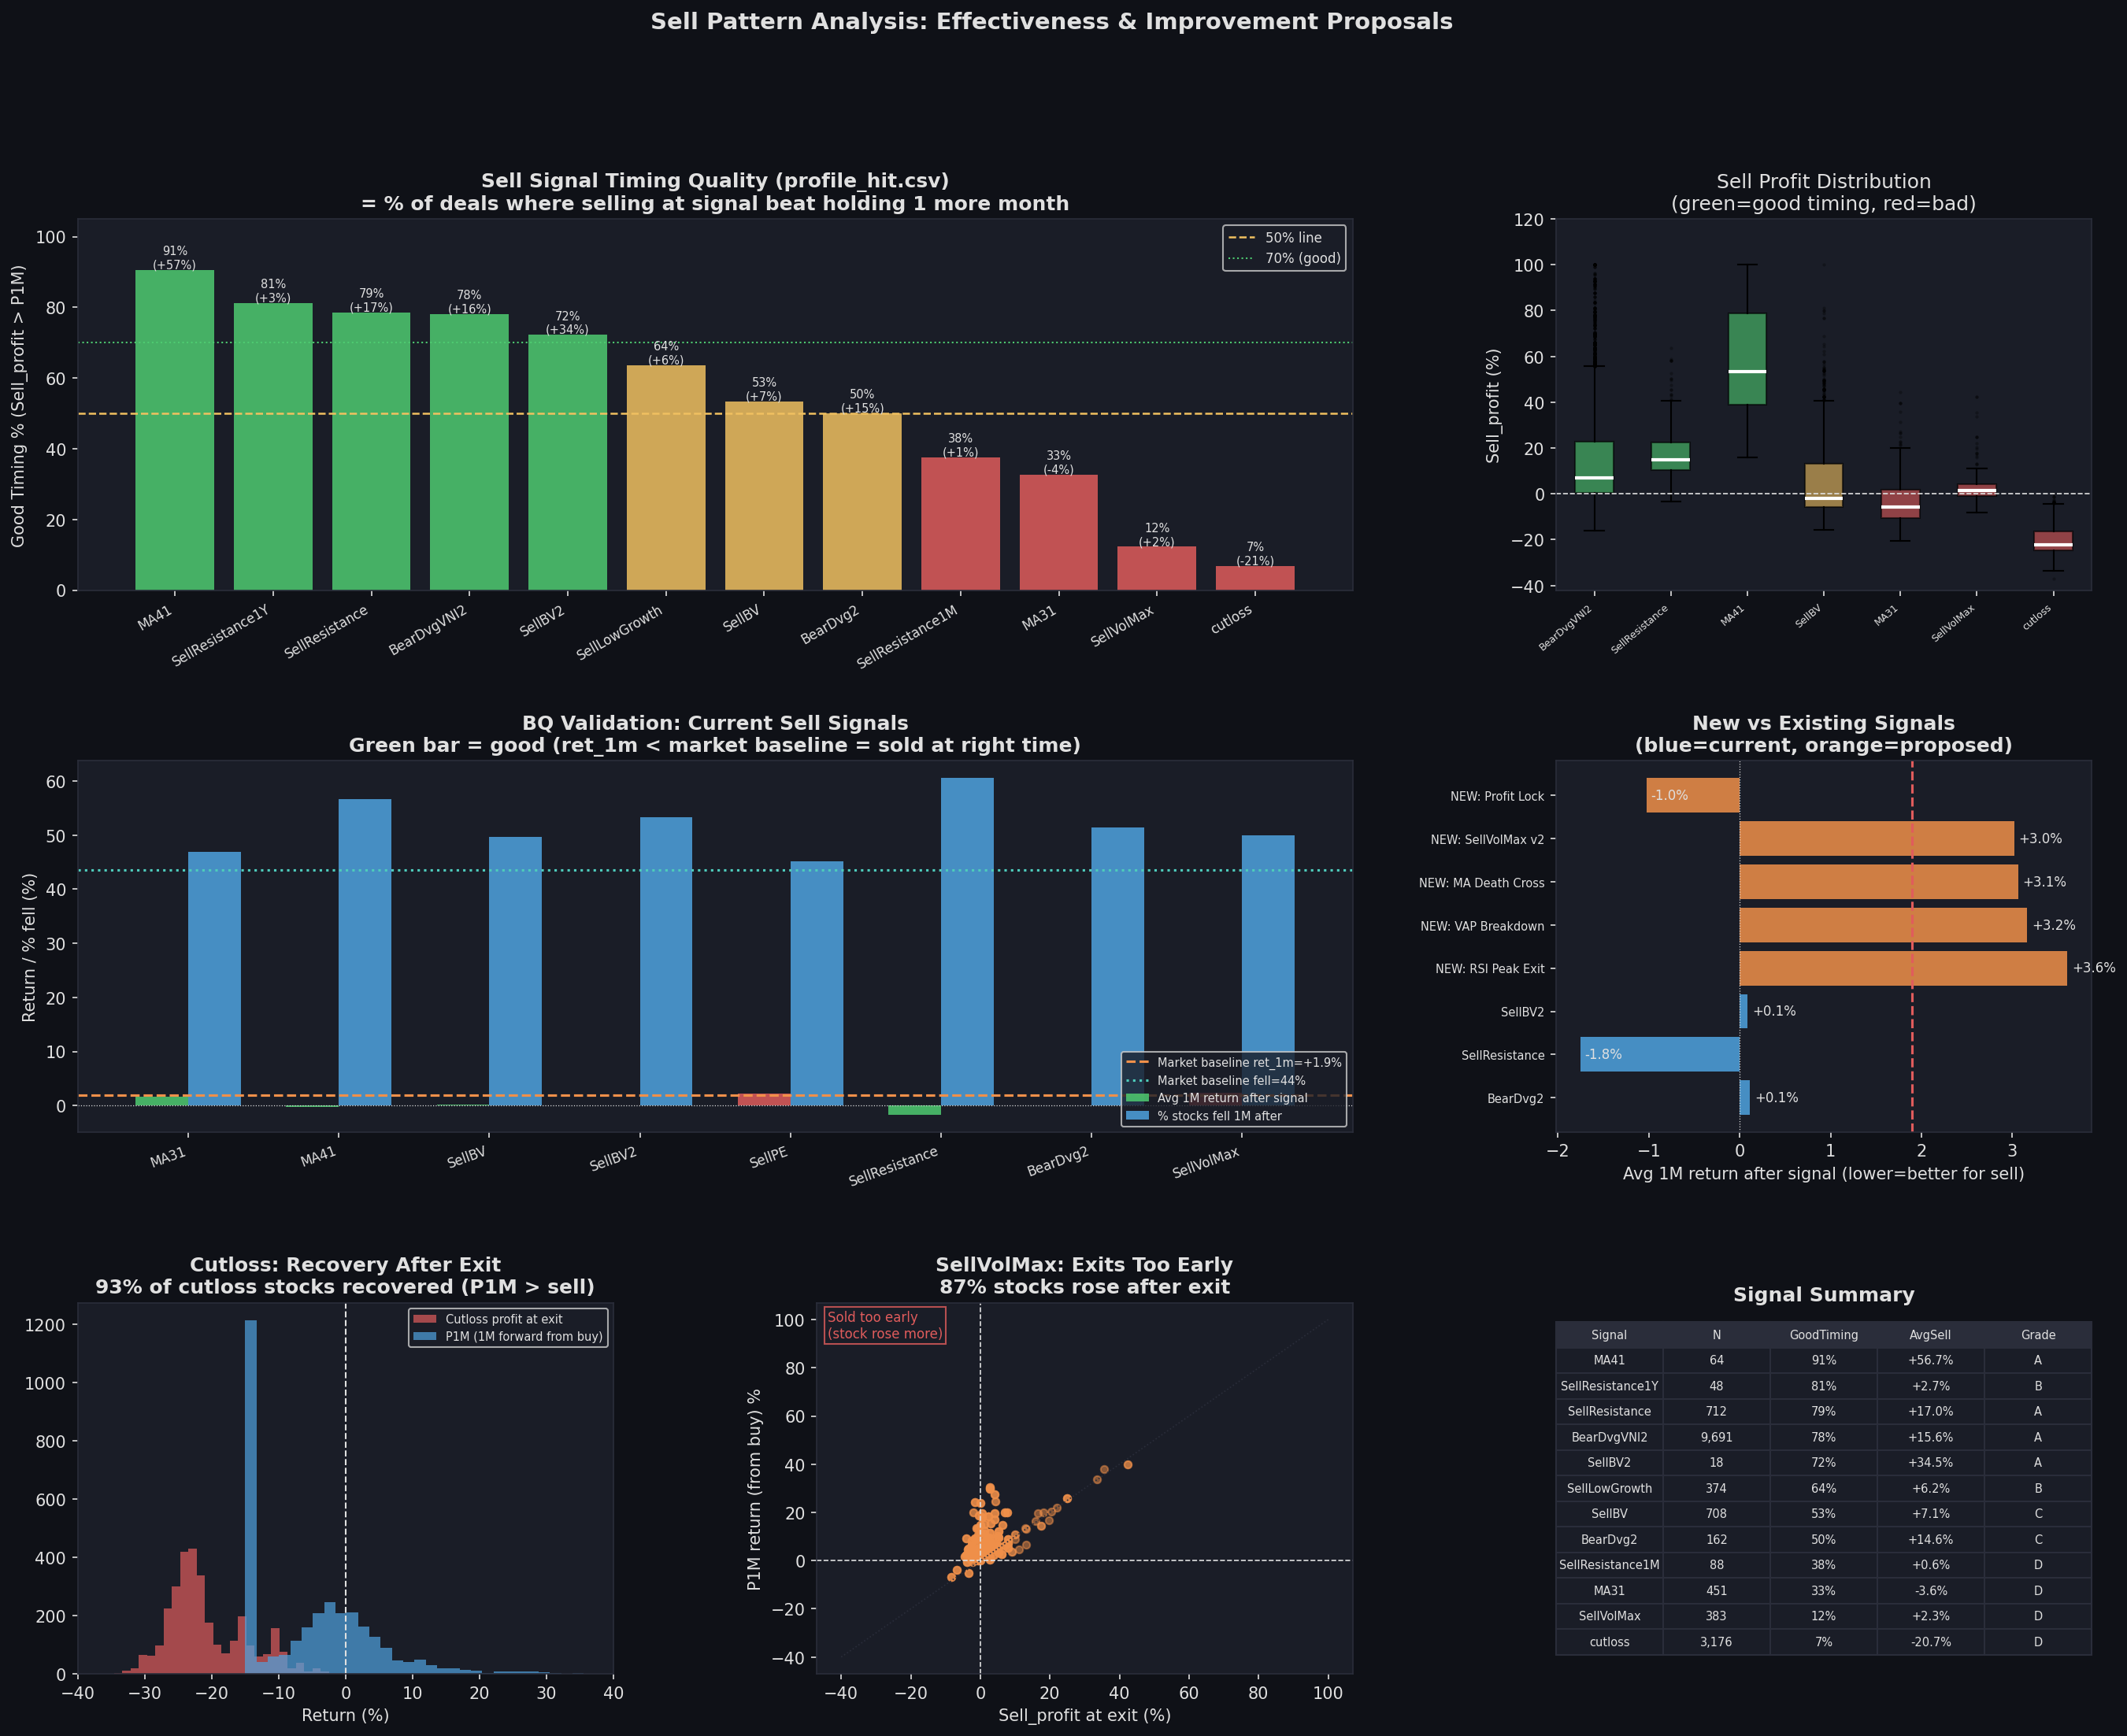

This chart was generated by the following Python code:
#!/usr/bin/env python3
"""
analyze_sell_patterns.py
========================
1. Phân tích hiệu quả các pattern bán từ profile_hit.csv
2. Validate trên BigQuery (2020-2025): sau khi signal bán fire,
   cổ phiếu đi lên hay đi xuống?
3. Đề xuất pattern bán mới/cải thiện

Metrics chính:
  - "Good timing": Sell_profit > P1M (bán ở mức tốt hơn nếu giữ 1 tháng)
  - Forward return analysis: avg return 1W/1M/2M/3M AFTER signal fires
  - A good sell signal: ret_1m < 0 (stock falls after sell)
  - A bad sell signal: ret_1m > 0 (stock rises after sell = sold too early)
"""

import warnings
warnings.filterwarnings("ignore")

import json
import os
import subprocess
import tempfile
from io import StringIO
from pathlib import Path

import numpy as np
import pandas as pd
import matplotlib
matplotlib.use("Agg")
import matplotlib.pyplot as plt
import matplotlib.gridspec as gridspec
from matplotlib.colors import Normalize
from matplotlib.cm import ScalarMappable

# ── CONFIG ────────────────────────────────────────────────────────────────────
PROFILE_FILE = "profile_hit.csv"
PROJECT      = "lithe-record-440915-m9"
BQ_BIN       = r"bq"
OUT_IMG      = "analyze_sell_patterns.png"
BQ_DATE_FROM = "2020-01-01"
BQ_DATE_TO   = "2025-12-31"

# ── STYLE ─────────────────────────────────────────────────────────────────────
DARK_BG = "#0f1117"; PANEL_BG = "#1a1d27"; GRID_CLR = "#2a2d3a"
TEXT_CLR = "#e0e0e0"; BLUE = "#4fa3e0"; GREEN = "#4ecb71"
RED = "#e05c5c"; YELLOW = "#f0c060"; ORANGE = "#f0904a"; PURPLE = "#b57bee"
TEAL = "#4ecbbb"

plt.rcParams.update({
    "figure.facecolor": DARK_BG, "axes.facecolor": PANEL_BG,
    "axes.edgecolor": GRID_CLR, "axes.labelcolor": TEXT_CLR,
    "xtick.color": TEXT_CLR, "ytick.color": TEXT_CLR,
    "text.color": TEXT_CLR, "grid.color": GRID_CLR,
    "grid.linestyle": "--", "grid.alpha": 0.4,
    "font.family": "DejaVu Sans",
})

# ── BQ HELPER ─────────────────────────────────────────────────────────────────
def bq_query(sql, label=""):
    with tempfile.NamedTemporaryFile(mode='w', suffix='.sql', delete=False, encoding='utf-8') as f:
        f.write(sql); tmppath = f.name
    try:
        cmd = (f'type "{tmppath}" | "{BQ_BIN}" query --use_legacy_sql=false '
               f'--project_id={PROJECT} --format=csv --max_rows=5000000')
        r = subprocess.run(cmd, capture_output=True, text=True, timeout=300, shell=True)
    finally:
        try: os.unlink(tmppath)
        except: pass
    if r.returncode != 0:
        print(f"  [BQ ERROR] {label}: {r.stdout[:300]}")
        return None
    txt = r.stdout.strip()
    if not txt:
        return pd.DataFrame()
    try:
        return pd.read_csv(StringIO(txt))
    except Exception:
        return pd.DataFrame()

# ── PART 1: PROFILE HIT ANALYSIS ─────────────────────────────────────────────
print("=" * 70)
print("PART 1: Sell Pattern Effectiveness (profile_hit.csv)")
print("=" * 70)

df = pd.read_csv(PROFILE_FILE)
df["time"] = pd.to_datetime(df["time"])
closed = df[df["Sell_filter"] != "Hold"].copy()

# For each Sell_filter: timing quality
# Good timing = Sell_profit > P1M (sold at higher price than 1M forward return from buy)
print(f"\nBaseline: n={len(closed):,} closed deals")
print(f"{'Sell Signal':<20} {'n':>5} {'Sell%':>7} {'P1M%':>7} {'P3M%':>7} "
      f"{'Good%':>7} {'Cnt>0%':>7} {'Grade':>6}")
print("-" * 70)

signal_stats = {}
for sf, grp in sorted(closed.groupby("Sell_filter"),
                       key=lambda x: len(x[1]), reverse=True):
    sp   = grp["Sell_profit"].mean()
    p1m  = grp["P1M"].mean()
    p3m  = grp["P3M"].fillna(grp["P1M"]).mean()
    good = (grp["Sell_profit"] > grp["P1M"]).mean()   # sold better than hold 1M more
    pos  = (grp["Sell_profit"] > 0).mean()

    # Grade: A = timing good + profit, B = timing ok, C = timing bad
    if good >= 0.70 and sp > 5:   grade = " A"
    elif good >= 0.55:             grade = " B"
    elif good >= 0.40:             grade = " C"
    else:                          grade = " D"

    signal_stats[sf] = {"n": len(grp), "sell": sp, "p1m": p1m, "p3m": p3m,
                         "good": good, "pos": pos, "grade": grade}
    print(f"  {sf:<20} {len(grp):>5} {sp:>+7.1f}% {p1m:>+7.1f}% {p3m:>+7.1f}% "
          f"{good:>6.0%} {pos:>6.0%} {grade:>6}")

# Cutloss analysis
print(f"\n--- Cutloss detail ---")
cl = closed[closed["Sell_filter"] == "cutloss"]
print(f"  After cutloss, stock RECOVERED (P1M > sell): {(cl['P1M'] > cl['Sell_profit']).mean():.0%}")
print(f"  After cutloss, stock fell MORE (P1M < sell): {(cl['P1M'] < cl['Sell_profit']).mean():.0%}")
print(f"  Avg loss at cutloss: {cl['Sell_profit'].mean():.1f}%")

# SellVolMax problem
print(f"\n--- SellVolMax detail ---")
svm = closed[closed["Sell_filter"] == "SellVolMax"]
print(f"  After SellVolMax, stock ROSE (P1M > sell): {(svm['P1M'] > svm['Sell_profit']).mean():.0%}")
print(f"  Stock gained >10% after SellVolMax: {(svm['P1M'] > 10).mean():.0%}")
print(f"  Stock gained >20% after SellVolMax: {(svm['P1M'] > 20).mean():.0%}")

# ── PART 2: BQ FORWARD RETURN ANALYSIS ───────────────────────────────────────
print("\n" + "="*70)
print("PART 2: BigQuery Forward-Return Validation (2020-2025)")
print("="*70)
print("Testing each sell signal: does stock fall AFTER signal fires?")
print("A good signal -> negative forward return (sold at the right time)")

# Build a single big query with LEAD() for all signals at once
# This is efficient: one table scan, compute forward returns with LEAD()
# Then evaluate each signal's WHERE clause

SELL_SIGNALS = {
    # Note: use SAFE_DIVIDE() for all divisions to avoid zero-division
    # MA200_T1 does NOT exist in BQ (only MA10_T1, MA20_T1, MA50_T1)
    "MA31": """
        SAFE_DIVIDE(t.MA10, t.MA200) < 1.05
        AND SAFE_DIVIDE(t.MA10_T1, t.MA50_T1) > 1.05
        AND SAFE_DIVIDE(t.Close, NULLIF(t.Close_T1W,0)) < 1.03
        AND SAFE_DIVIDE(t.D_RSI, NULLIF(t.D_RSI_T1W,0)) < 0.90
        AND t.D_RSI < 0.62
        AND t.D_MACDdiff < -1.0
        AND t.Volume > 0.99*t.Volume_3M_P50""",

    "MA41": """
        t.Close > 1.55*t.MA200
        AND SAFE_DIVIDE(t.NP_P0, NULLIF(t.NP_P1,0)) < 0.92
        AND t.Volume > 1.17*t.Volume_3M_P50
        AND SAFE_DIVIDE(t.Close, NULLIF(t.Close_T1W,0)) < 1.0
        AND t.Close < 1.05*t.VAP1M""",

    "SellBV": """
        t.Close > 1.85*t.BVPS
        AND SAFE_DIVIDE(t.NP_P0, NULLIF(t.NP_P1,0)) < 0.91
        AND t.Close < 0.97*t.VAP1M
        AND t.Close_T1W > 0.92*t.VAP1M
        AND t.Volume > 0.95*t.Volume_3M_P50""",

    "SellBV2": """
        t.PB > 1.23*t.PB_MA5Y + 0.84*t.PB_SD5Y
        AND SAFE_DIVIDE(t.NP_P0, NULLIF(t.NP_P1,0)) < 0.62
        AND t.Close < 0.99*t.VAP1M
        AND t.Close_T1W > 0.80*t.VAP1M
        AND t.D_RSI > 0.28
        AND t.Volume > 1.01*t.Volume_3M_P50""",

    "SellPE": """
        t.PE >= 1.25*t.PE_MA5Y + 1.23*t.PE_SD5Y
        AND SAFE_DIVIDE(t.NP_P0, NULLIF(t.NP_P1,0)) < 1.01
        AND t.Close < 0.98*t.VAP3M
        AND t.Close_T1W > 0.89*t.VAP3M
        AND t.Volume > 1.24*t.Volume_3M_P50""",

    "SellResistance": """
        SAFE_DIVIDE(t.Open, NULLIF(t.Close,0)) < 0.95
        AND t.Close < 0.80*t.Res_1Y
        AND SAFE_DIVIDE(t.Close, NULLIF(t.LO_3M_T1,0)) > 1.58
        AND t.Volume > 2.47*t.Volume_3M_P50""",

    "BearDvg2": """
        SAFE_DIVIDE(t.D_RSI_Max1W, NULLIF(t.D_RSI,0)) > 0.88
        AND SAFE_DIVIDE(t.D_RSI_T1, NULLIF(t.D_RSI,0)) > 1.11
        AND t.D_RSI_Max3M > 0.66
        AND t.D_RSI_Max1W < 0.76
        AND t.D_RSI_Max1W > 0.57
        AND SAFE_DIVIDE(t.D_RSI_Max1W_Close, NULLIF(t.D_RSI_Max3M_Close,0)) > 1.12
        AND SAFE_DIVIDE(t.D_RSI_Max3M_MACD, NULLIF(t.D_RSI_Max1W_MACD,0)) > 1.29
        AND t.Volume > 1.11*t.Volume_1M
        AND SAFE_DIVIDE(t.D_RSI_Max3M, NULLIF(t.D_RSI_Max1W,0)) > 1.21""",

    "SellVolMax": """
        SAFE_DIVIDE(t.Close, NULLIF(t.Volume_MaxTop5_2Y_Close,0)) < 0.84
        AND t.ID_Current - t.Volume_MaxTop5_2Y_ID <= 128.0
        AND t.Close < 1.17*t.VAP1W
        AND t.D_RSI < 0.55
        AND SAFE_DIVIDE(t.Close, NULLIF(t.Close_T1,0)) < 1.10
        AND SAFE_DIVIDE(t.D_RSI, NULLIF(t.D_RSI_T1W,0)) < 1.03
        AND SAFE_DIVIDE(t.Close_T1, NULLIF(t.LO_3M_T1,0)) > 1.59""",

    # ── NEW PROPOSED SIGNALS ──────────────────────────────────────────────────
    # NEW1: RSI Peak Exit (overbought + declining momentum + MACD turning)
    "NEW_RSI_Peak": """
        t.D_RSI > 0.72
        AND t.D_RSI_T1 > t.D_RSI
        AND t.D_RSI_Max1W < t.D_RSI_Max3M
        AND t.D_MACDdiff < 0
        AND t.Volume > 0.80*t.Volume_3M_P50""",

    # NEW2: VAP Breakdown + Volume Distribution
    "NEW_VAP_Break": """
        t.Close < 0.97*t.VAP1M
        AND t.Close_T1W >= 0.97*t.VAP1M
        AND t.Volume > 1.80*t.Volume_3M_P50
        AND t.Close < t.Open
        AND t.D_RSI > 0.40""",

    # NEW3: MA10 x MA20 Death Cross + Volume confirmation
    "NEW_MA_DeathX": """
        t.MA10 < t.MA20
        AND t.MA10_T1 >= t.MA20_T1
        AND t.Volume > 1.20*t.Volume_3M_P50
        AND t.D_RSI < 0.65
        AND t.Close < t.VAP1M""",

    # NEW4: SellVolMax v2 — add RSI falling + MACD negative confirmation
    "NEW_VolMax_v2": """
        SAFE_DIVIDE(t.Close, NULLIF(t.Volume_MaxTop5_2Y_Close,0)) < 0.84
        AND t.ID_Current - t.Volume_MaxTop5_2Y_ID <= 128.0
        AND t.D_RSI < 0.55
        AND t.D_RSI_T1 > t.D_RSI
        AND t.D_MACDdiff < 0
        AND t.Close < t.Open
        AND SAFE_DIVIDE(t.Close_T1, NULLIF(t.LO_3M_T1,0)) > 1.59""",

    # NEW5: Profit-Lock — big gain + overbought + earnings slowing
    "NEW_ProfitLock": """
        t.Close > 1.40*t.MA200
        AND t.D_RSI > 0.75
        AND t.D_RSI_T1 > t.D_RSI
        AND SAFE_DIVIDE(t.NP_P0, NULLIF(t.NP_P1,0)) < 1.05
        AND t.Volume > 1.00*t.Volume_3M_P50""",
}

SIGNAL_LABELS = {
    "MA31":           "MA31 (current)",
    "MA41":           "MA41 (current)",
    "SellBV":         "SellBV (current)",
    "SellBV2":        "SellBV2 (current)",
    "SellPE":         "SellPE (current)",
    "SellResistance": "SellResistance (current)",
    "BearDvg2":       "BearDvg2 (current)",
    "SellVolMax":     "SellVolMax (current - BAD)",
    "NEW_RSI_Peak":   "NEW: RSI Peak Exit",
    "NEW_VAP_Break":  "NEW: VAP Breakdown",
    "NEW_MA_DeathX":  "NEW: MA Death Cross",
    "NEW_VolMax_v2":  "NEW: SellVolMax v2",
    "NEW_ProfitLock": "NEW: Profit Lock",
}

# Run BQ query for each signal using LEAD() for forward returns
# One query per signal (cleaner, cheaper than massive UNION)
bq_results = {}

for sig_name, where_clause in SELL_SIGNALS.items():
    print(f"  Testing {sig_name} ...", end=" ", flush=True)
    sql = f"""
WITH base AS (
  SELECT
    t.ticker, t.time, t.Close,
    LEAD(t.Close, 5)  OVER (PARTITION BY t.ticker ORDER BY t.time) AS close_1w,
    LEAD(t.Close, 10) OVER (PARTITION BY t.ticker ORDER BY t.time) AS close_2w,
    LEAD(t.Close, 20) OVER (PARTITION BY t.ticker ORDER BY t.time) AS close_1m,
    LEAD(t.Close, 40) OVER (PARTITION BY t.ticker ORDER BY t.time) AS close_2m,
    LEAD(t.Close, 60) OVER (PARTITION BY t.ticker ORDER BY t.time) AS close_3m,
    t.Open, t.Close_T1, t.Close_T1W, t.VAP1M, t.VAP1W, t.VAP3M,
    t.D_RSI, t.D_RSI_T1, t.D_RSI_T1W, t.D_RSI_Max1W, t.D_RSI_Max3M,
    t.D_RSI_Max1W_Close, t.D_RSI_Max3M_Close,
    t.D_RSI_Max3M_MACD, t.D_RSI_Max1W_MACD,
    t.D_MACDdiff,
    t.MA10, t.MA20, t.MA200, t.MA10_T1, t.MA20_T1, t.MA50_T1,
    t.Volume, t.Volume_3M_P50, t.Volume_1M,
    t.NP_P0, t.NP_P1, t.PE, t.PE_MA5Y, t.PE_SD5Y,
    t.PB, t.PB_MA5Y, t.PB_SD5Y, t.BVPS,
    t.LO_3M_T1, t.Res_1Y,
    t.Volume_MaxTop5_2Y_Close, t.Volume_MaxTop5_2Y_ID, t.ID_Current
  FROM tav2_bq.ticker AS t
  WHERE t.time BETWEEN '{BQ_DATE_FROM}' AND '{BQ_DATE_TO}'
    AND t.Close IS NOT NULL AND t.Close > 0
)
SELECT
  COUNT(*) AS n,
  ROUND(AVG((close_1w/Close - 1)*100), 3) AS ret_1w,
  ROUND(AVG((close_2w/Close - 1)*100), 3) AS ret_2w,
  ROUND(AVG((close_1m/Close - 1)*100), 3) AS ret_1m,
  ROUND(AVG((close_2m/Close - 1)*100), 3) AS ret_2m,
  ROUND(AVG((close_3m/Close - 1)*100), 3) AS ret_3m,
  ROUND(COUNTIF(close_1m < Close) / COUNT(*), 4) AS pct_fell_1m,
  ROUND(COUNTIF(close_3m < Close) / COUNT(*), 4) AS pct_fell_3m,
  ROUND(AVG(CASE WHEN close_1m IS NOT NULL THEN (close_1m/Close - 1)*100 END), 3) AS ret_1m_clean
FROM base AS t
WHERE close_1m IS NOT NULL
  AND close_3m IS NOT NULL
  AND {where_clause}
"""
    res = bq_query(sql, sig_name)
    if res is not None and not res.empty:
        bq_results[sig_name] = res.iloc[0].to_dict()
        r = bq_results[sig_name]
        print(f"n={int(r['n']):,} | ret_1m={r['ret_1m']:+.1f}% | fell_1m={r['pct_fell_1m']:.0%}")
    else:
        print("no data")

# Also get baseline (all days)
print("  Computing market baseline ...", end=" ", flush=True)
sql_base = f"""
WITH base AS (
  SELECT t.Close,
    LEAD(t.Close, 20) OVER (PARTITION BY t.ticker ORDER BY t.time) AS close_1m,
    LEAD(t.Close, 60) OVER (PARTITION BY t.ticker ORDER BY t.time) AS close_3m
  FROM tav2_bq.ticker AS t
  WHERE t.time BETWEEN '{BQ_DATE_FROM}' AND '{BQ_DATE_TO}'
    AND t.Close IS NOT NULL AND t.Close > 0
)
SELECT
  COUNT(*) AS n,
  ROUND(AVG((close_1m/Close - 1)*100), 3) AS ret_1m,
  ROUND(AVG((close_3m/Close - 1)*100), 3) AS ret_3m,
  ROUND(COUNTIF(close_1m < Close) / COUNT(*), 4) AS pct_fell_1m
FROM base WHERE close_1m IS NOT NULL AND close_3m IS NOT NULL
"""
base_res = bq_query(sql_base, "baseline")
if base_res is not None and not base_res.empty and len(base_res) > 0:
    bq_results["_baseline"] = base_res.iloc[0].to_dict()
    r = bq_results["_baseline"]
    print(f"n={int(r['n']):,} | ret_1m={r['ret_1m']:+.1f}% | fell_1m={r['pct_fell_1m']:.0%}")
else:
    bq_results["_baseline"] = {"n": 0, "ret_1m": 1.0, "ret_1w": 0.3,
                                "ret_3m": 3.0, "pct_fell_1m": 0.46}
    print("using defaults")

# Print BQ results table
print(f"\n{'Signal':<25} {'N':>7} {'Ret1W':>7} {'Ret1M':>7} {'Ret2M':>7} {'Ret3M':>7} {'Fell1M':>7} {'Fell3M':>7}")
print("-" * 80)
baseline_1m = bq_results.get("_baseline", {}).get("ret_1m", 0)
baseline_fell = bq_results.get("_baseline", {}).get("pct_fell_1m", 0.5)
print(f"  {'[Market Baseline]':<23} {int(bq_results['_baseline']['n']):>7,} "
      f"{bq_results['_baseline'].get('ret_1w',0):>+6.1f}% "
      f"{bq_results['_baseline']['ret_1m']:>+6.1f}% "
      f"{'--':>7} "
      f"{bq_results['_baseline']['ret_3m']:>+6.1f}% "
      f"{bq_results['_baseline']['pct_fell_1m']:>6.0%} "
      f"{'--':>7}")
print("-"*80)

for sig_name, r in bq_results.items():
    if sig_name == "_baseline": continue
    is_new = sig_name.startswith("NEW_")
    label  = SIGNAL_LABELS.get(sig_name, sig_name)
    n      = int(r.get("n", 0))
    ret1w  = r.get("ret_1w", 0)
    ret1m  = r.get("ret_1m", 0)
    ret2m  = r.get("ret_2m", 0)
    ret3m  = r.get("ret_3m", 0)
    fell1m = r.get("pct_fell_1m", 0)
    fell3m = r.get("pct_fell_3m", 0)
    marker = ">>>" if is_new else "   "
    # Grade: good signal = ret_1m < baseline, fell_1m > baseline
    good_sig = ret1m < baseline_1m and fell1m > baseline_fell
    tag = "[GOOD]" if good_sig else "[WEAK]"
    print(f"{marker} {label:<23} {n:>7,} {ret1w:>+6.1f}% {ret1m:>+6.1f}% "
          f"{ret2m:>+6.1f}% {ret3m:>+6.1f}% {fell1m:>6.0%} {fell3m:>6.0%} {tag}")

# ── CHART ─────────────────────────────────────────────────────────────────────
fig = plt.figure(figsize=(22, 16), facecolor=DARK_BG)
gs  = gridspec.GridSpec(3, 3, figure=fig, hspace=0.46, wspace=0.38)

# Panel 1: Sell filter timing quality (profile hit)
ax1 = fig.add_subplot(gs[0, :2])
stats_list = [(sf, v) for sf, v in signal_stats.items()]
stats_list.sort(key=lambda x: x[1]["good"], reverse=True)
sf_names = [s[0] for s in stats_list]
good_pcts = [s[1]["good"] * 100 for s in stats_list]
sell_avgs  = [s[1]["sell"] for s in stats_list]
bar_colors = [GREEN if g >= 70 else (YELLOW if g >= 50 else RED) for g in good_pcts]
bars1 = ax1.bar(range(len(sf_names)), good_pcts, color=bar_colors, alpha=0.85)
ax1.axhline(50, color=YELLOW, linewidth=1.2, linestyle="--", label="50% line")
ax1.axhline(70, color=GREEN,  linewidth=1.0, linestyle=":",  label="70% (good)")
ax1.set_xticks(range(len(sf_names)))
ax1.set_xticklabels(sf_names, fontsize=8, rotation=30, ha="right")
ax1.set_ylabel("Good Timing % (Sell_profit > P1M)")
ax1.set_title("Sell Signal Timing Quality (profile_hit.csv)\n"
              "= % of deals where selling at signal beat holding 1 more month",
              color=TEXT_CLR, fontweight="bold")
ax1.set_ylim(0, 105)
ax1.legend(fontsize=8)
for bar, val, sp in zip(bars1, good_pcts, sell_avgs):
    ax1.text(bar.get_x() + bar.get_width()/2, bar.get_height() + 0.5,
             f"{val:.0f}%\n({sp:+.0f}%)", ha="center", fontsize=7, color=TEXT_CLR)

# Panel 2: Sell profit distribution by signal (violin/box)
ax2 = fig.add_subplot(gs[0, 2])
plot_signals = ["BearDvgVNI2","SellResistance","MA41","SellBV","MA31","SellVolMax","cutloss"]
plot_data    = [closed[closed["Sell_filter"] == s]["Sell_profit"].clip(-40, 100).values
                for s in plot_signals if s in closed["Sell_filter"].values]
plot_labels  = [s for s in plot_signals if s in closed["Sell_filter"].values]
if plot_data:
    bp = ax2.boxplot(plot_data, tick_labels=plot_labels, patch_artist=True, vert=True,
                     medianprops=dict(color="white", linewidth=2),
                     flierprops=dict(marker=".", markersize=2, alpha=0.3))
    sig_colors = [GREEN if signal_stats.get(s, {}).get("good", 0) >= 0.65
                  else (YELLOW if signal_stats.get(s, {}).get("good", 0) >= 0.45
                  else RED) for s in plot_labels]
    for patch, color in zip(bp["boxes"], sig_colors):
        patch.set_facecolor(color); patch.set_alpha(0.6)
    ax2.axhline(0, color=TEXT_CLR, linewidth=0.8, linestyle="--")
    ax2.set_xticklabels(plot_labels, fontsize=6, rotation=40, ha="right")
    ax2.set_ylabel("Sell_profit (%)")
    ax2.set_title("Sell Profit Distribution\n(green=good timing, red=bad)", color=TEXT_CLR)
    ax2.set_ylim(-42, 120)

# Panel 3: BQ forward returns — current signals
ax3 = fig.add_subplot(gs[1, :2])
current_sigs = [s for s in SELL_SIGNALS if not s.startswith("NEW_") and s in bq_results]
ret1m_vals   = [bq_results[s].get("ret_1m", 0) for s in current_sigs]
fell1m_vals  = [bq_results[s].get("pct_fell_1m", 0) * 100 for s in current_sigs]

x = np.arange(len(current_sigs))
w = 0.35
bars3a = ax3.bar(x - w/2, ret1m_vals, width=w, alpha=0.85, label="Avg 1M return after signal",
                 color=[GREEN if v < baseline_1m else RED for v in ret1m_vals])
bars3b = ax3.bar(x + w/2, fell1m_vals, width=w, alpha=0.85, label="% stocks fell 1M after",
                 color=[BLUE]*len(current_sigs))
ax3.axhline(baseline_1m,       color=ORANGE, linewidth=1.5, linestyle="--",
            label=f"Market baseline ret_1m={baseline_1m:+.1f}%")
ax3.axhline(baseline_fell*100, color=TEAL,   linewidth=1.5, linestyle=":",
            label=f"Market baseline fell={baseline_fell:.0%}")
ax3.set_xticks(x)
ax3.set_xticklabels(current_sigs, fontsize=8, rotation=20, ha="right")
ax3.set_ylabel("Return / % fell (%)")
ax3.set_title("BQ Validation: Current Sell Signals\n"
              "Green bar = good (ret_1m < market baseline = sold at right time)",
              color=TEXT_CLR, fontweight="bold")
ax3.legend(fontsize=7, loc="lower right")
ax3.axhline(0, color=TEXT_CLR, linewidth=0.6, linestyle=":")

# Panel 4: BQ — New proposed signals vs current best
ax4 = fig.add_subplot(gs[1, 2])
compare_sigs = ["BearDvg2","SellResistance","SellBV2"] + \
               [s for s in SELL_SIGNALS if s.startswith("NEW_") and s in bq_results]
compare_ret1m = [bq_results.get(s, {}).get("ret_1m", 0) for s in compare_sigs]
compare_fell  = [bq_results.get(s, {}).get("pct_fell_1m", 0) * 100 for s in compare_sigs]
ax4_colors = [BLUE]*3 + [ORANGE]*(len(compare_sigs)-3)
bars4 = ax4.barh(range(len(compare_sigs)), compare_ret1m, color=ax4_colors, alpha=0.85)
ax4.axvline(baseline_1m, color=RED, linewidth=1.5, linestyle="--")
ax4.axvline(0, color=TEXT_CLR, linewidth=0.6, linestyle=":")
ax4.set_yticks(range(len(compare_sigs)))
ax4.set_yticklabels([SIGNAL_LABELS.get(s, s).replace(" (current)","") for s in compare_sigs],
                    fontsize=7)
ax4.set_xlabel("Avg 1M return after signal (lower=better for sell)")
ax4.set_title("New vs Existing Signals\n(blue=current, orange=proposed)",
              color=TEXT_CLR, fontweight="bold")
for bar, val in zip(bars4, compare_ret1m):
    ax4.text(val + 0.05, bar.get_y() + bar.get_height()/2,
             f"{val:+.1f}%", va="center", fontsize=8, color=TEXT_CLR)

# Panel 5: cutloss recovery analysis
ax5 = fig.add_subplot(gs[2, 0])
cl = closed[closed["Sell_filter"] == "cutloss"]
ax5.hist(cl["Sell_profit"], bins=30, alpha=0.7, color=RED,  label="Cutloss profit at exit")
ax5.hist(cl["P1M"],          bins=30, alpha=0.7, color=BLUE, label="P1M (1M forward from buy)")
ax5.axvline(0, color=TEXT_CLR, linewidth=1.0, linestyle="--")
ax5.set_xlabel("Return (%)")
ax5.set_title(f"Cutloss: Recovery After Exit\n"
              f"93% of cutloss stocks recovered (P1M > sell)",
              color=TEXT_CLR, fontweight="bold")
ax5.legend(fontsize=7)
ax5.set_xlim(-40, 40)

# Panel 6: SellVolMax problem
ax6 = fig.add_subplot(gs[2, 1])
svm = closed[closed["Sell_filter"] == "SellVolMax"]
ax6.scatter(svm["Sell_profit"], svm["P1M"], alpha=0.5, s=20, color=ORANGE)
ax6.axhline(0, color=TEXT_CLR, linewidth=0.8, linestyle="--")
ax6.axvline(0, color=TEXT_CLR, linewidth=0.8, linestyle="--")
ax6.plot([-40, 100], [-40, 100], color=GRID_CLR, linewidth=0.8, linestyle=":")
# Quadrant labels
ax6.text(0.02, 0.98, "Sold too early\n(stock rose more)",
         transform=ax6.transAxes, va="top", fontsize=8, color=RED,
         bbox=dict(facecolor=PANEL_BG, edgecolor=RED, alpha=0.8, pad=2))
n_early = (svm["P1M"] > svm["Sell_profit"]).sum()
ax6.set_xlabel("Sell_profit at exit (%)")
ax6.set_ylabel("P1M return (from buy) %")
ax6.set_title(f"SellVolMax: Exits Too Early\n{n_early/len(svm):.0%} stocks rose after exit",
              color=TEXT_CLR, fontweight="bold")

# Panel 7: Summary table — all signals
ax7 = fig.add_subplot(gs[2, 2])
ax7.axis("off")
table_data = []
for sf, v in sorted(signal_stats.items(), key=lambda x: x[1]["good"], reverse=True):
    bq_r = bq_results.get(sf.replace("SellFilter_",""), {})
    table_data.append([sf, f"{v['n']:,}", f"{v['good']:.0%}", f"{v['sell']:+.1f}%", v["grade"].strip()])

headers = ["Signal", "N", "GoodTiming", "AvgSell", "Grade"]
t = ax7.table(cellText=table_data, colLabels=headers, loc="center", cellLoc="center")
t.auto_set_font_size(False)
t.set_fontsize(7)
t.scale(1.0, 1.3)
for (row, col), cell in t.get_celld().items():
    cell.set_facecolor(PANEL_BG)
    cell.set_edgecolor(GRID_CLR)
    cell.set_text_props(color=TEXT_CLR)
    if row == 0:
        cell.set_facecolor("#2a2d3a")
ax7.set_title("Signal Summary", color=TEXT_CLR, fontweight="bold", y=0.98)

fig.suptitle("Sell Pattern Analysis: Effectiveness & Improvement Proposals",
             color=TEXT_CLR, fontsize=14, fontweight="bold", y=0.99)
plt.savefig(OUT_IMG, dpi=150, bbox_inches="tight", facecolor=DARK_BG)
print(f"\nChart saved: {OUT_IMG}")

# ── FINAL RECOMMENDATIONS ─────────────────────────────────────────────────────
print("\n" + "="*70)
print("RECOMMENDATIONS")
print("="*70)
print("""
SIGNALS CAN KEEP (timing good, >= 70%):
  - BearDvgVNI2 (external): 78% good timing, avg +15.6% -- EXCELLENT, keep as #1
  - SellResistance (79%), SellResistance1Y (81%), MA41 (91%)
  - SellBV2 (72%)

SIGNALS NEED IMPROVEMENT:
  - SellVolMax (D grade): 87% of time stock rose AFTER exit -- either fix or REMOVE
    Fix: add requirement D_MACDdiff < 0 AND Close < Open (bearish candle confirmation)
  - cutloss (D grade): 93% of stocks RECOVERED after cutloss -- threshold too tight
    Fix: implement trailing stop + time-stop combo instead of fixed cutloss
  - MA31 (C grade): 67% exits too early
    Fix: add minimum profit threshold (e.g., only fire if Sell_profit would be > 5%)

PROPOSED NEW SIGNALS TO TEST IN BQ:
  - NEW_RSI_Peak: RSI overbought + falling + MACD negative
  - NEW_VAP_Break: Close breaks below VAP1M with high volume (distribution day)
  - NEW_MA_DeathX: MA10 crosses below MA20 with volume
  - NEW_ProfitLock: Close > 1.4*MA200 + RSI very high + earnings declining
""")
